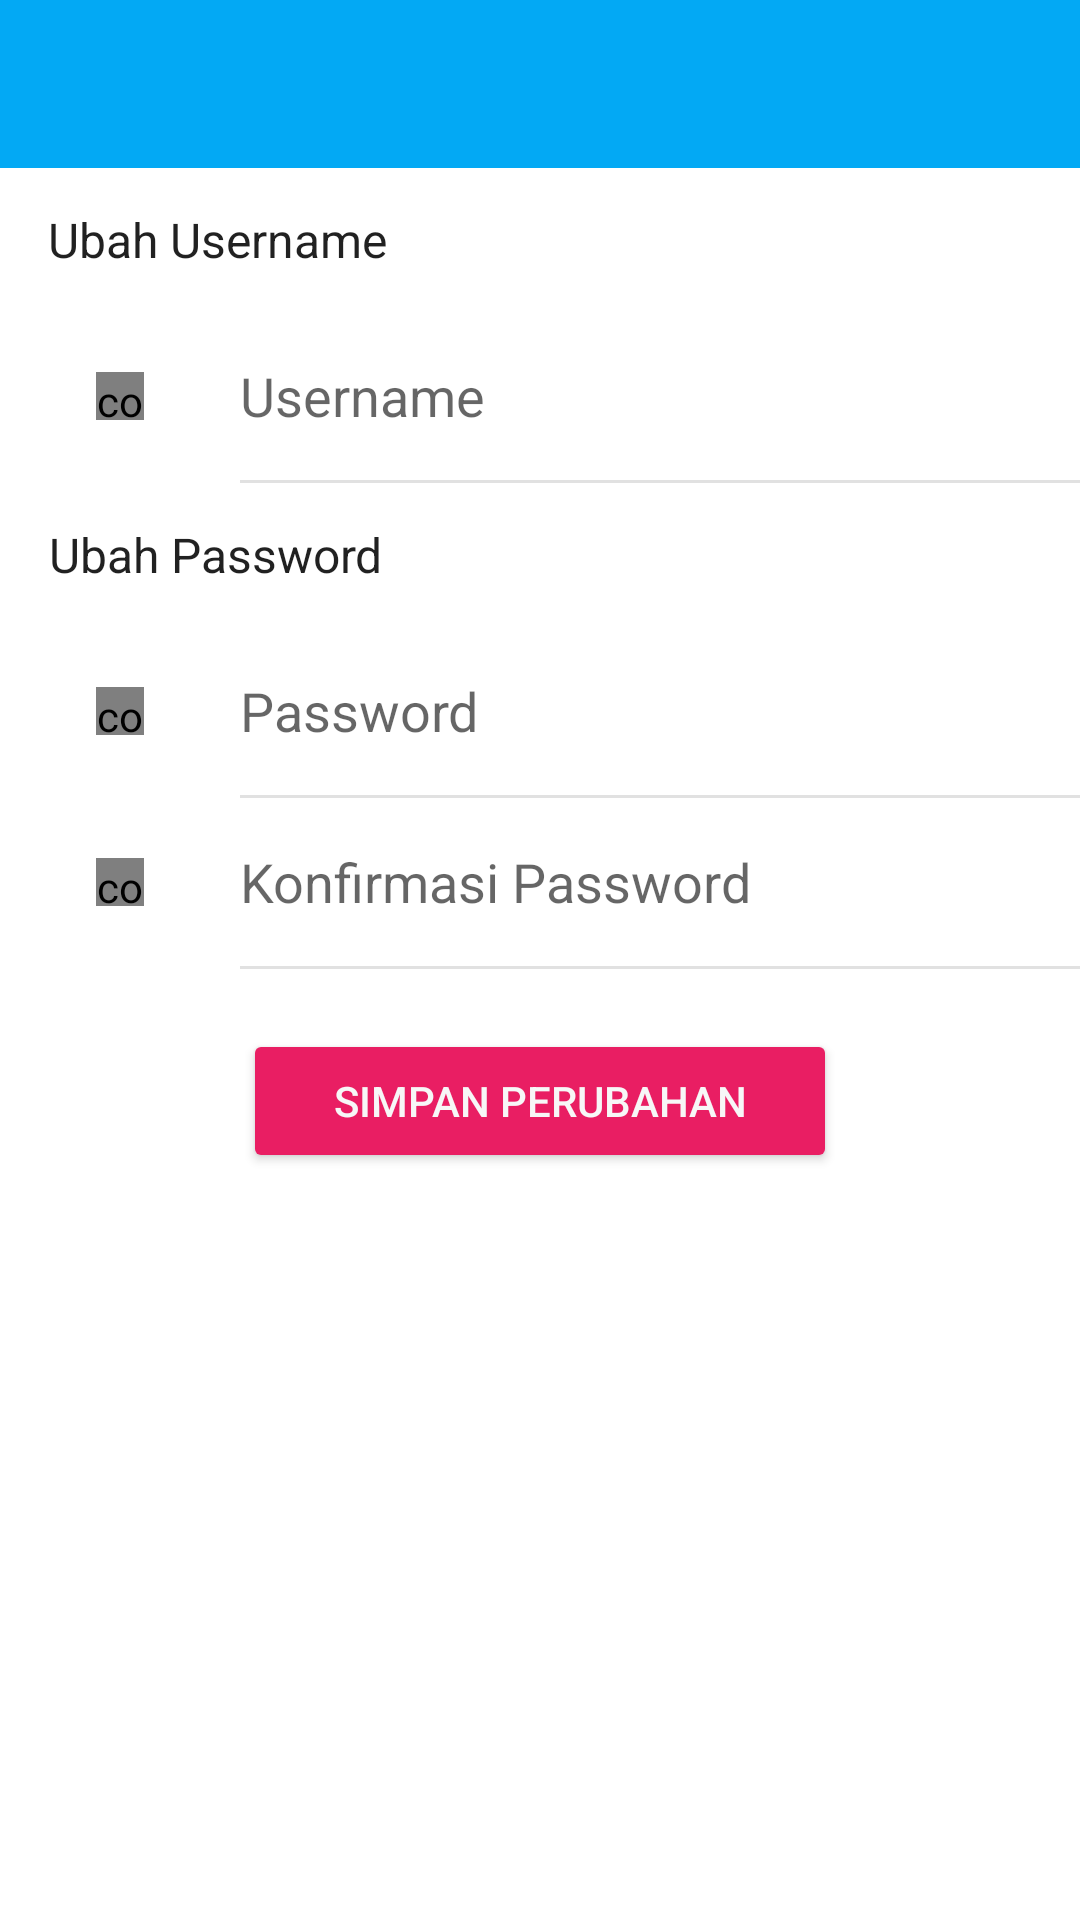

This screen was rendered from an Android layout file. Write that file and the resources it references.
<!-- AndroidManifest.xml: application theme AppTheme -->
<!-- res/layout/activity_profile.xml -->
<?xml version="1.0" encoding="utf-8"?>
<LinearLayout xmlns:android="http://schemas.android.com/apk/res/android"
    xmlns:IconicsImageView="http://schemas.android.com/apk/res-auto"
    xmlns:app="http://schemas.android.com/apk/res-auto"
    xmlns:tools="http://schemas.android.com/tools"
    android:layout_width="match_parent"
    android:layout_height="match_parent"
    android:background="@color/colorWhiteBackground"
    android:orientation="vertical"
    tools:layout_editor_absoluteX="8dp"
    tools:layout_editor_absoluteY="8dp">

    <android.support.v7.widget.Toolbar
        android:id="@+id/toolbar"
        android:layout_width="match_parent"
        android:layout_height="?attr/actionBarSize"
        android:background="?attr/colorPrimary"
        android:minHeight="?attr/actionBarSize"
        app:theme="@style/ThemeOverlay.AppCompat.Dark.ActionBar" />

    <LinearLayout
        android:layout_width="match_parent"
        android:layout_height="wrap_content"
        android:layout_marginLeft="16dp"
        android:layout_marginStart="16dp"
        android:orientation="vertical">

        <TextView
            android:layout_width="wrap_content"
            android:layout_height="48dp"
            android:layout_marginRight="5dp"
            android:layout_marginEnd="5dp"
            android:gravity="center"
            android:text="@string/profile_change_username"
            android:textColor="?android:attr/textColorPrimary"
            android:textSize="16sp" />


        
        <RelativeLayout
            android:layout_width="match_parent"
            android:layout_height="wrap_content">

            <RelativeLayout
                android:id="@+id/username_input_layout"
                android:layout_width="48dp"
                android:layout_height="56dp">

                <com.mikepenz.iconics.view.IconicsImageView
                    android:layout_width="16dp"
                    android:layout_height="16dp"
                    android:layout_alignParentStart="true"
                    android:layout_centerVertical="true"
                    android:layout_margin="16dp"
                    app:iiv_color="@color/colorSecondaryText"
                    app:iiv_icon="faw-user"
                    android:layout_alignParentLeft="true" />
            </RelativeLayout>

            <LinearLayout
                android:layout_width="match_parent"
                android:layout_height="wrap_content"
                android:layout_marginStart="16dp"
                android:layout_marginLeft="16dp"
                android:layout_toRightOf="@+id/username_input_layout"
                android:layout_toEndOf="@+id/username_input_layout"
                android:orientation="vertical">


                <LinearLayout
                    android:layout_width="match_parent"
                    android:layout_height="wrap_content"
                    android:orientation="horizontal"
                    android:weightSum="100">

                    <EditText
                        android:id="@+id/username"
                        android:layout_width="match_parent"
                        android:layout_height="56dp"
                        android:layout_marginLeft="0dp"
                        android:layout_marginRight="0dp"
                        android:textDirection="locale"
                        android:layout_marginTop="0dp"
                        android:background="@android:color/transparent"
                        android:ems="10"
                        android:hint="@string/register_username"
                        android:inputType="textCapWords"
                        android:maxLength="100"
                        android:singleLine="true"
                        android:textColor="?android:attr/textColorPrimary" />
                </LinearLayout>

                <View
                    android:layout_width="match_parent"
                    android:layout_height="1dp"
                    android:background="@color/colorDivider" />

            </LinearLayout>
        </RelativeLayout>

    </LinearLayout>

    <LinearLayout
        android:layout_width="match_parent"
        android:layout_height="wrap_content"
        android:layout_marginLeft="16dp"
        android:layout_marginStart="16dp"
        android:orientation="vertical">

        <TextView
            android:layout_width="wrap_content"
            android:layout_height="48dp"
            android:layout_marginRight="5dp"
            android:layout_marginEnd="5dp"
            android:gravity="center"
            android:text="@string/profile_change_password"
            android:textColor="?android:attr/textColorPrimary"
            android:textSize="16sp" />

        
        <RelativeLayout
            android:layout_width="match_parent"
            android:layout_height="wrap_content">

            <RelativeLayout
                android:id="@+id/password_input_layout"
                android:layout_width="48dp"
                android:layout_height="56dp">

                <com.mikepenz.iconics.view.IconicsImageView
                    android:layout_width="16dp"
                    android:layout_height="16dp"
                    android:layout_alignParentLeft="true"
                    android:layout_alignParentStart="true"
                    android:layout_centerVertical="true"
                    android:layout_margin="16dp"
                    app:iiv_color="@color/colorSecondaryText"
                    app:iiv_icon="faw-key" />
            </RelativeLayout>

            <LinearLayout
                android:layout_width="match_parent"
                android:layout_height="wrap_content"
                android:layout_marginLeft="16dp"
                android:layout_marginStart="16dp"
                android:layout_toRightOf="@+id/password_input_layout"
                android:layout_toEndOf="@+id/password_input_layout"
                android:orientation="vertical">

                <LinearLayout
                    android:layout_width="match_parent"
                    android:layout_height="wrap_content"
                    android:orientation="horizontal"
                    android:weightSum="100">

                    <EditText
                        android:id="@+id/password"
                        android:layout_width="match_parent"
                        android:layout_height="56dp"
                        android:layout_marginLeft="0dp"
                        android:textDirection="locale"
                        android:layout_marginRight="0dp"
                        android:layout_marginTop="0dp"
                        android:background="@android:color/transparent"
                        android:ems="10"
                        android:hint="@string/login_password"
                        android:inputType="textPassword"
                        android:maxLength="100"
                        android:singleLine="true"
                        android:textColor="?android:attr/textColorPrimary" />
                </LinearLayout>

                <View
                    android:layout_width="match_parent"
                    android:layout_height="1dp"
                    android:background="@color/colorDivider" />

            </LinearLayout>
        </RelativeLayout>

        
        <RelativeLayout
            android:layout_width="match_parent"
            android:layout_height="wrap_content">

            <RelativeLayout
                android:id="@+id/confirm_password_input_layout"
                android:layout_width="48dp"
                android:layout_height="56dp">

                <com.mikepenz.iconics.view.IconicsImageView
                    android:layout_width="16dp"
                    android:layout_height="16dp"
                    android:layout_alignParentLeft="true"
                    android:layout_alignParentStart="true"
                    android:layout_centerVertical="true"
                    android:layout_margin="16dp"
                    app:iiv_color="@color/colorSecondaryText"
                    app:iiv_icon="faw-check" />
            </RelativeLayout>

            <LinearLayout
                android:layout_width="match_parent"
                android:layout_height="wrap_content"
                android:layout_marginLeft="16dp"
                android:layout_marginStart="16dp"
                android:layout_toRightOf="@+id/confirm_password_input_layout"
                android:layout_toEndOf="@+id/confirm_password_input_layout"
                android:orientation="vertical">

                <LinearLayout
                    android:layout_width="match_parent"
                    android:layout_height="wrap_content"
                    android:orientation="horizontal"
                    android:weightSum="100">

                    <EditText
                        android:id="@+id/confirm_password"
                        android:layout_width="match_parent"
                        android:layout_height="56dp"
                        android:textDirection="locale"
                        android:layout_marginLeft="0dp"
                        android:layout_marginRight="0dp"
                        android:layout_marginTop="0dp"
                        android:background="@android:color/transparent"
                        android:ems="10"
                        android:hint="@string/profile_password_confirm"
                        android:inputType="textPassword"
                        android:maxLength="100"
                        android:singleLine="true"
                        android:textColor="?android:attr/textColorPrimary" />
                </LinearLayout>

                <View
                    android:layout_width="match_parent"
                    android:layout_height="1dp"
                    android:background="@color/colorDivider" />

            </LinearLayout>
        </RelativeLayout>

    </LinearLayout>

    <Button
        android:id="@+id/save_button"
        android:layout_width="wrap_content"
        android:layout_height="wrap_content"
        android:layout_gravity="center"
        android:layout_margin="20dp"
        android:gravity="center"
        android:paddingLeft="30dp"
        android:paddingRight="30dp"
        android:text="@string/profile_save_button"
        android:textColor="@color/colorWhite"
        app:backgroundTint="@color/colorAccent" />

</LinearLayout>
<!-- resources referenced by this layout -->
<resources>
  <color name="colorAccent">#E91E63</color>
  <color name="colorDivider">#e1e1e1</color>
  <color name="colorSecondaryText">#757575</color>
  <color name="colorWhite">#F7f7f7</color>
  <color name="colorWhiteBackground">#fff</color>
  <string name="login_password">Password</string>
  <string name="profile_change_password">Ubah Password</string>
  <string name="profile_change_username">Ubah Username</string>
  <string name="profile_password_confirm">Konfirmasi Password</string>
  <string name="profile_save_button">Simpan Perubahan</string>
  <string name="register_username">Username</string>
  <style name="AppTheme" parent="@style/Theme.AppCompat.Light.NoActionBar">
          
          <item name="colorPrimary">@color/colorPrimary</item>
          <item name="colorPrimaryDark">@color/colorPrimaryDark</item>
          <item name="colorAccent">@color/colorAccent</item>
  
      </style>
  <color name="colorPrimary">#03A9F4</color>
  <color name="colorPrimaryDark">#0288D1</color>
</resources>
